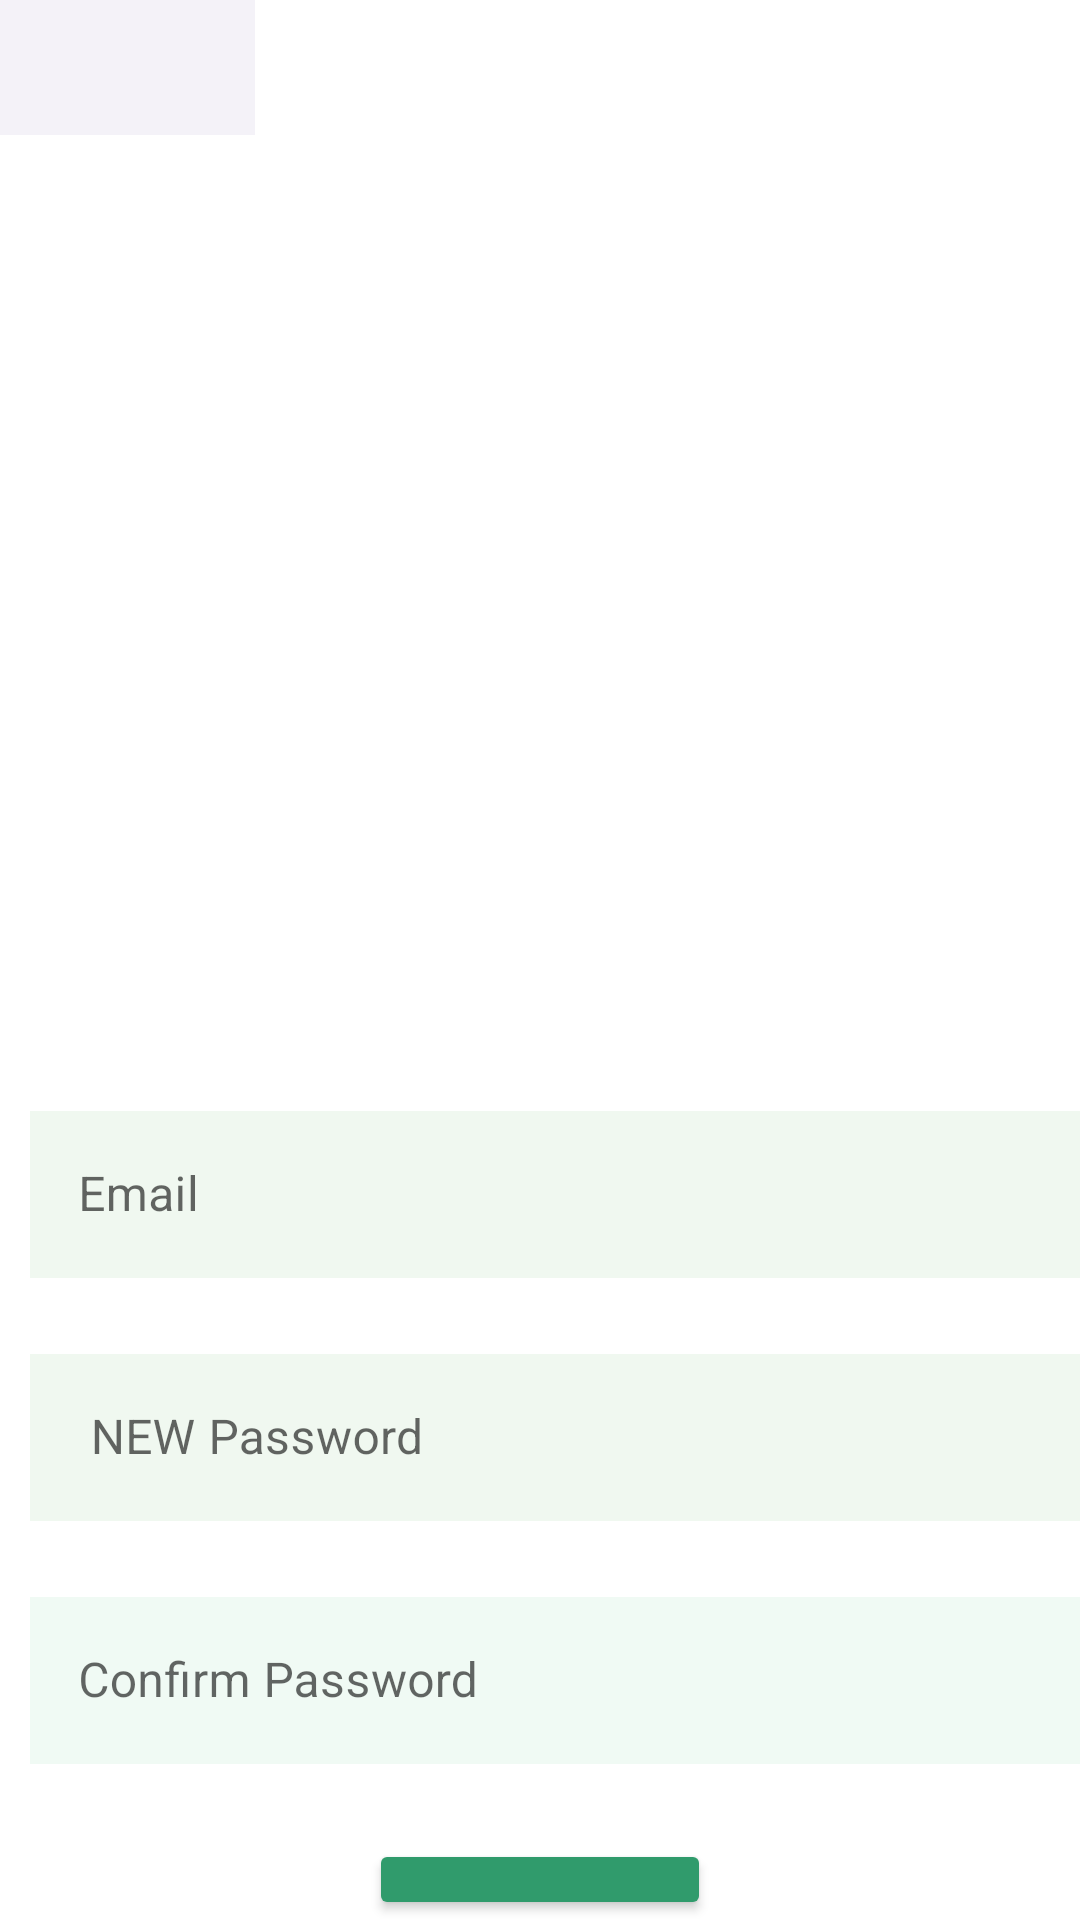

This screen was rendered from an Android layout file. Write that file and the resources it references.
<!-- AndroidManifest.xml: application theme AppTheme -->
<!-- res/layout/activity_confirm_password.xml -->
<?xml version="1.0" encoding="utf-8"?>
<LinearLayout xmlns:android="http://schemas.android.com/apk/res/android"
    xmlns:app="http://schemas.android.com/apk/res-auto"
    xmlns:tools="http://schemas.android.com/tools"
    android:layout_width="match_parent"
    android:layout_height="match_parent"
    tools:context=".ConfirmPassword"
    android:orientation="vertical">

    <ImageButton
        android:id="@+id/imagebtn2"
        android:layout_width="85dp"
        android:layout_height="45dp"
        android:src="@drawable/ic_baseline_arrow_back_24"
        android:background="#F4F2F8" />
    <ImageView
        android:layout_width="wrap_content"
        android:layout_height="300sp"
        android:layout_marginTop="0sp"
        android:src="@drawable/iiui"
        android:id="@+id/imageview"/>
    <com.google.android.material.textfield.TextInputLayout
        android:layout_width="match_parent"
        android:layout_height="wrap_content"
        android:layout_marginTop="20sp"
        android:hint="Email"
        android:id="@+id/textimputemail"
        style="@style/Widget.MaterialComponents.TextInputLayout.OutlinedBox"
        android:paddingLeft="10sp">
        <com.google.android.material.textfield.TextInputEditText
            android:layout_width="match_parent"
            android:layout_height="wrap_content"
            android:id="@+id/email"
            android:background="#F0F8F0"
            />
    </com.google.android.material.textfield.TextInputLayout>
    <com.google.android.material.textfield.TextInputLayout
        android:layout_width="match_parent"
        android:layout_height="wrap_content"
        android:layout_marginTop="20sp"
        android:hint=" NEW Password"
        android:id="@+id/textimputpassword"
        style="@style/Widget.MaterialComponents.TextInputLayout.OutlinedBox"
        android:paddingLeft="10sp">
        <com.google.android.material.textfield.TextInputEditText
            android:layout_width="match_parent"
            android:layout_height="wrap_content"
            android:id="@+id/newpassword"
             android:background="#F0F8F0"
            />
    </com.google.android.material.textfield.TextInputLayout>

    <com.google.android.material.textfield.TextInputLayout
        android:layout_width="match_parent"
        android:layout_height="wrap_content"
        android:hint="Confirm Password"
        android:id="@+id/textimputconfirmpassword"
        android:layout_marginTop="20dp"
        style="@style/Widget.MaterialComponents.TextInputLayout.OutlinedBox"
        android:paddingLeft="10sp">
        <com.google.android.material.textfield.TextInputEditText
            android:layout_width="match_parent"
            android:layout_height="wrap_content"
            android:id="@+id/confirmpassword"
            android:background="#F0FAF4"
            />
    </com.google.android.material.textfield.TextInputLayout>
 <Button
     android:layout_width="wrap_content"
     android:layout_height="wrap_content"
     android:id="@+id/resetbtn"
     android:layout_marginTop="25sp"
     android:text="Reset"
     android:onClick="InsertD"
     android:backgroundTint="#309B6C"
     android:textSize="30sp"
     android:layout_gravity="center_horizontal"/>
</LinearLayout>
<!-- resources referenced by this layout -->
<resources>
  <style name="AppTheme" parent="Theme.MaterialComponents.Light.NoActionBar">
          
          <item name="colorPrimary">@color/colorPrimary</item>
          <item name="colorPrimaryDark">@color/colorPrimaryDark</item>
          <item name="colorAccent">@color/colorAccent</item>
      </style>
  <color name="colorPrimary">#1A833B</color>
  <color name="colorPrimaryDark">#3700B3</color>
  <color name="colorAccent">#33D3A8</color>
</resources>
